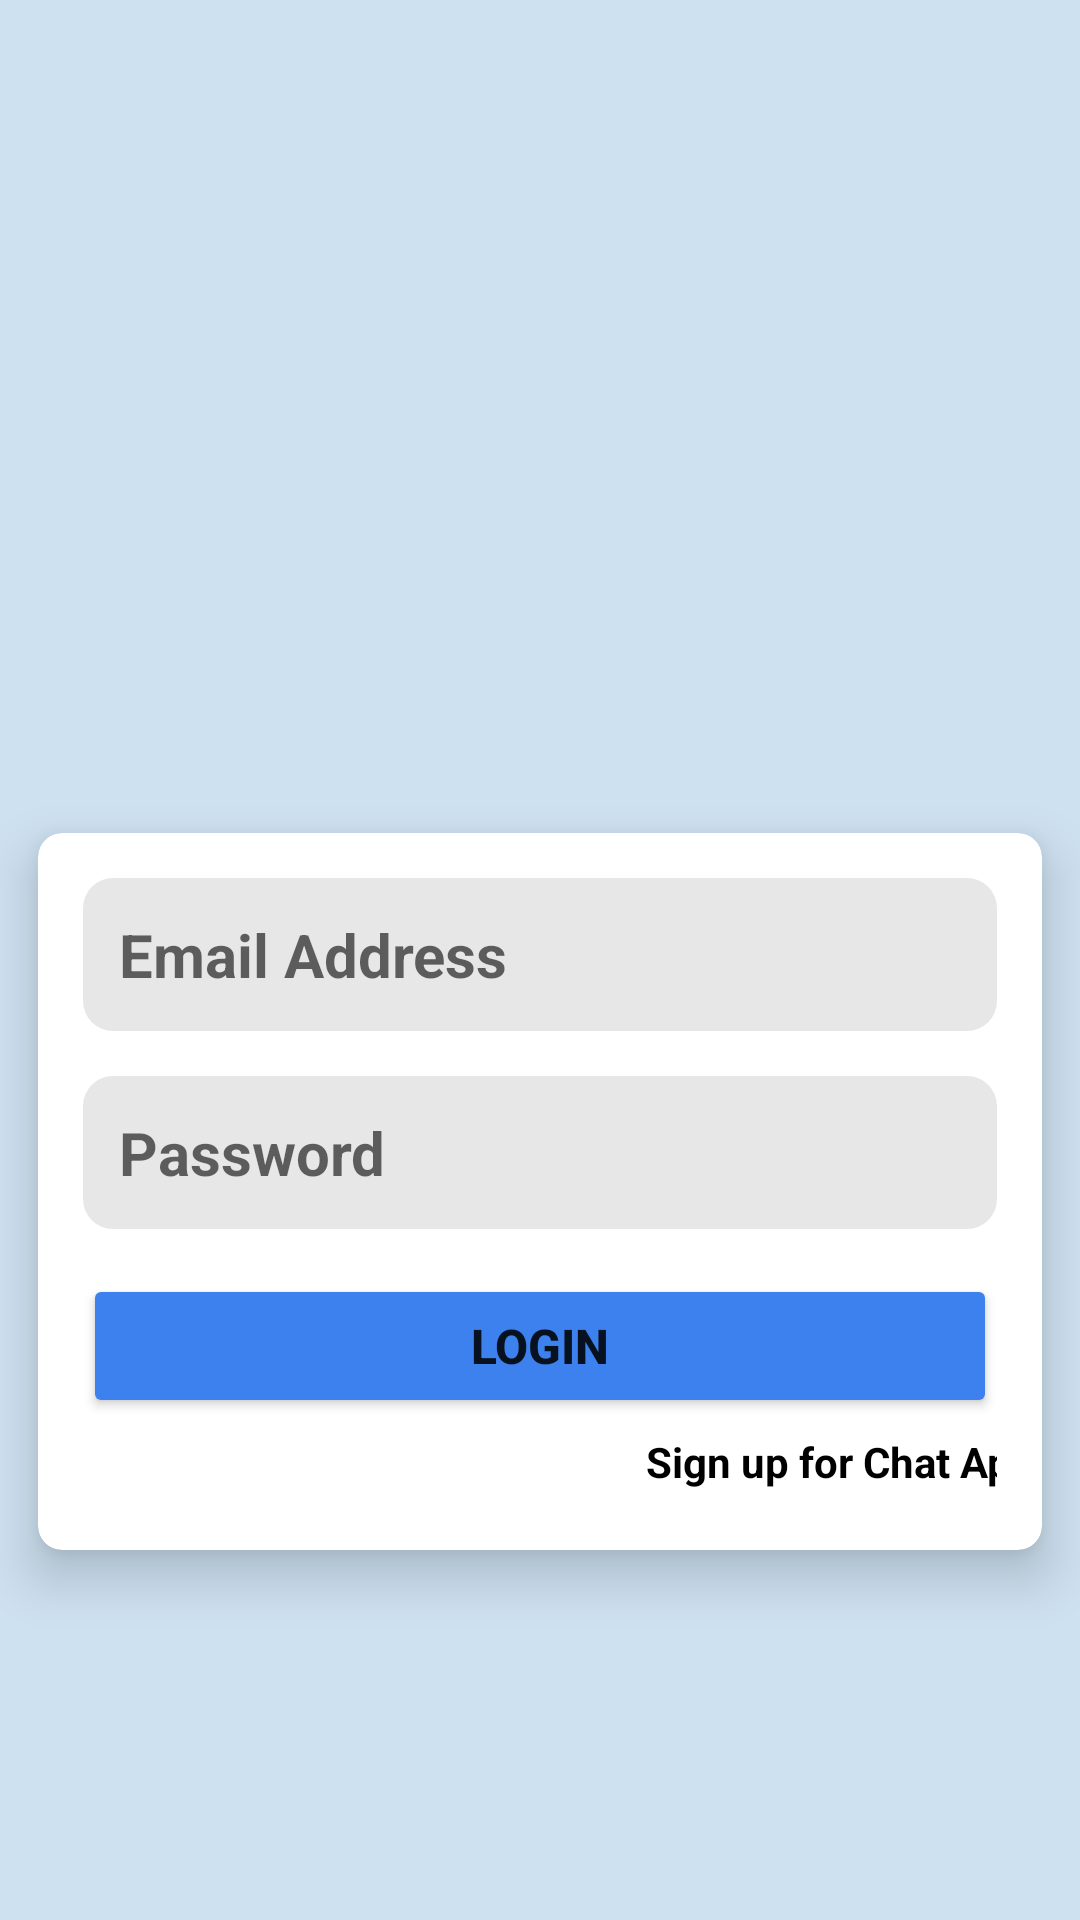

Produce the Android XML layout that renders to this screen, including the resource entries it uses.
<!-- AndroidManifest.xml: application theme Theme.ChatApp30 -->
<!-- res/layout/activity_login.xml -->
<?xml version="1.0" encoding="utf-8"?>
<LinearLayout xmlns:android="http://schemas.android.com/apk/res/android"
    xmlns:app="http://schemas.android.com/apk/res-auto"
    xmlns:tools="http://schemas.android.com/tools"
    android:layout_width="match_parent"
    android:orientation="vertical"
    android:layout_gravity="center"
    android:gravity="center_horizontal"
    android:background="#CEE1F1"
    android:layout_height="match_parent"
    tools:context=".activity.LoginActivity">

    <ImageView
        android:layout_width="280dp"
        android:layout_height="250dp"
        android:src="@drawable/differentiatedchat"
        android:scaleType="centerCrop"
        android:layout_marginTop="10dp"
        />
    <androidx.cardview.widget.CardView
        app:cardUseCompatPadding="true"
        app:cardCornerRadius="8dp"
        app:cardElevation="10dp"
        android:layout_width="match_parent"
        android:layout_height="wrap_content" >

        <LinearLayout
            android:layout_width="match_parent"
            android:layout_height="wrap_content"
            android:orientation="vertical"
            android:gravity="center"
            android:padding="15dp"
            android:layout_gravity="center" >

            <EditText
                android:layout_width="match_parent"
                android:layout_height="wrap_content"
                android:id="@+id/edtEmail"
                android:hint="Email Address"
                android:inputType="textEmailAddress"
                android:padding="12dp"
                android:ems="1"
                android:textSize="20sp"
                android:textStyle="bold"
                android:textColor="@color/black"
                android:background="@drawable/background_shape"
                android:layout_marginBottom="15dp"
                />

            <EditText
                android:layout_width="match_parent"
                android:layout_height="wrap_content"
                android:id="@+id/edtPassword"
                android:hint="Password"
                android:inputType="numberPassword"
                android:padding="12dp"
                android:ems="1"
                android:textSize="20sp"
                android:textStyle="bold"
                android:textColor="@color/black"
                android:background="@drawable/background_shape"
                android:layout_marginBottom="15dp"
                tools:ignore="TextFields" />

            <Button
                android:layout_width="match_parent"
                android:layout_height="wrap_content"
                android:id="@+id/btnLogin"
                android:text="Login"
                android:textStyle="bold|normal"
                android:textSize="16sp"
                android:backgroundTint="#3C81ED"
                android:padding="4dp" />

            <TextView
                android:id="@+id/tvSignup"
                android:gravity="end"
                android:padding="5dp"
                android:textStyle="bold"
                android:textColor="@color/black"
                android:layout_width="wrap_content"
                android:layout_height="wrap_content"
                android:text="Sign up for Chat App"
                android:layout_marginStart="100dp" />

        </LinearLayout>

    </androidx.cardview.widget.CardView>

</LinearLayout>
<!-- resources referenced by this layout -->
<resources>
  <!-- drawable background_shape (drawable) -->
  <?xml version="1.0" encoding="utf-8"?>
  <shape
      android:shape="rectangle"
      xmlns:android="http://schemas.android.com/apk/res/android">
  
      <corners android:radius="10dp" />
      <solid android:color="#E8E7E7" />
  
  </shape>
  <style name="Theme.ChatApp30" parent="Theme.MaterialComponents.DayNight.DarkActionBar">
          
          <item name="colorPrimary">@color/purple_500</item>
          <item name="colorPrimaryVariant">@color/purple_700</item>
          <item name="colorOnPrimary">@color/white</item>
          
          <item name="colorSecondary">@color/teal_200</item>
          <item name="colorSecondaryVariant">@color/teal_700</item>
          <item name="colorOnSecondary">@color/black</item>
          
          <item name="android:statusBarColor" tools:targetApi="l">?attr/colorPrimaryVariant</item>
          
      </style>
  <!-- not gathered from this repository: default colours our renderer supplied (Android Studio template values) -->
  <color name="purple_500">#FF6200EE</color>
  <color name="purple_700">#FF3700B3</color>
  <color name="teal_200">#FF03DAC5</color>
  <color name="teal_700">#FF018786</color>
  <color name="black">#FF000000</color>
  <color name="white">#FFFFFFFF</color>
</resources>
